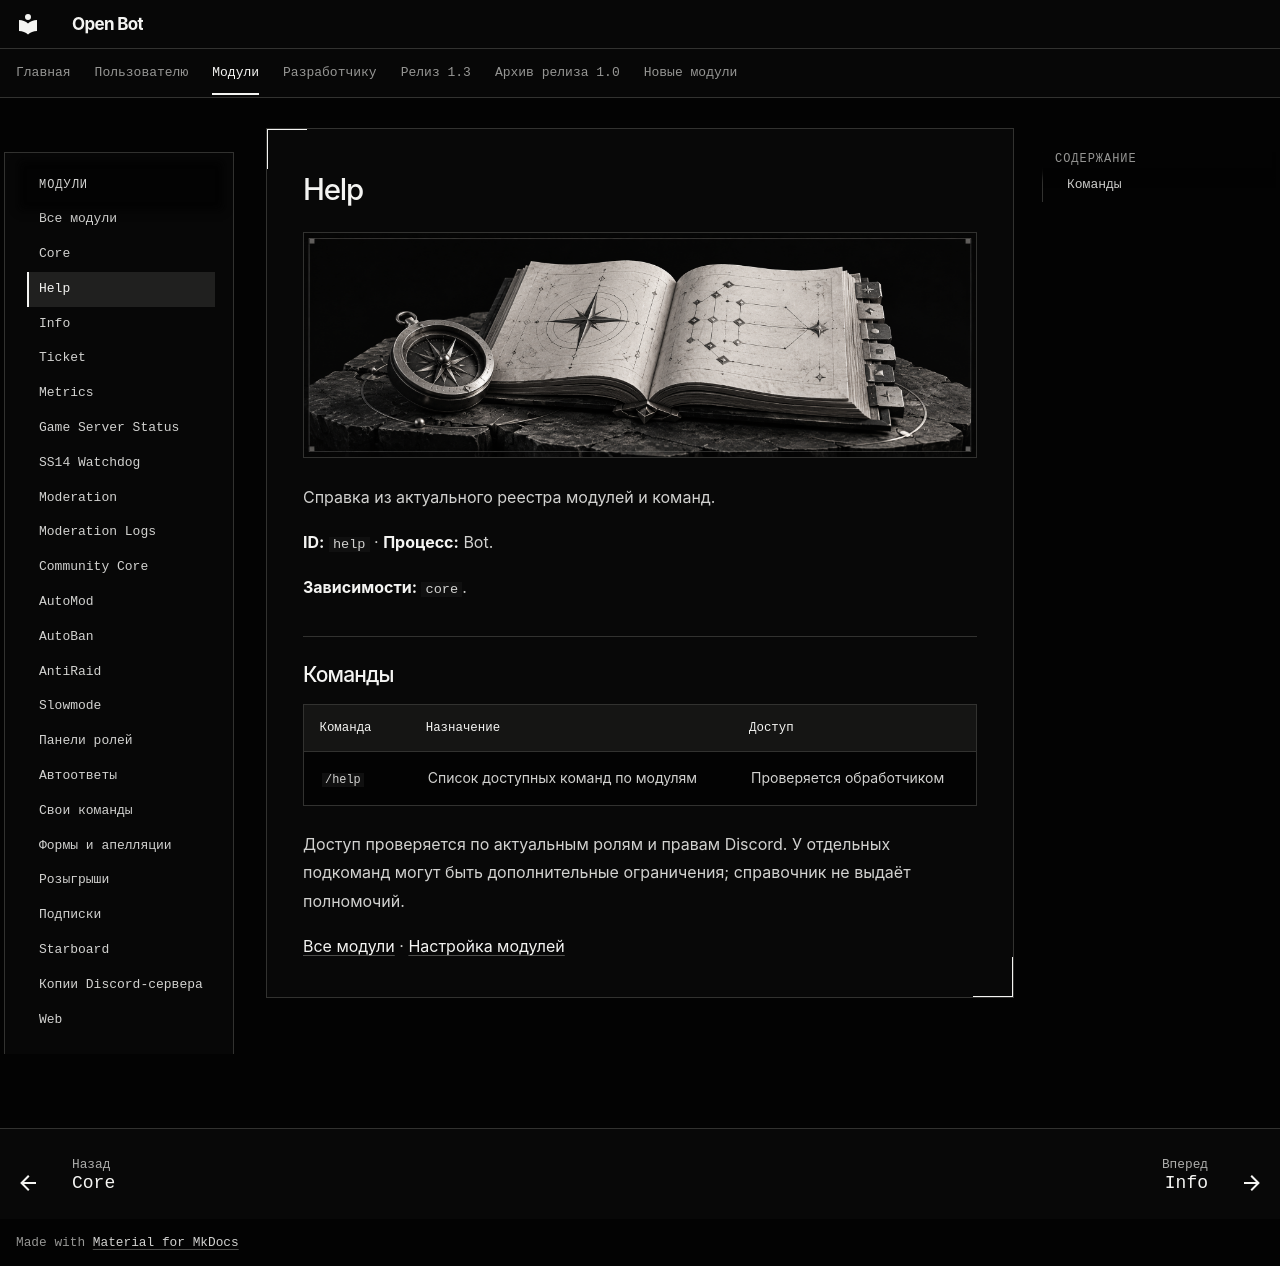

repository: cryals/open-bot · page: user/modules/help/index.html · generator: mkdocs

<!-- module-reference:start -->

# Help

![Help — иллюстрация модуля](../../assets/modules/help.png)

Справка из актуального реестра модулей и команд.

**ID:** `help` · **Процесс:** Bot.

**Зависимости:** `core`.

## Команды

| Команда | Назначение                         | Доступ                   |
| ------- | ---------------------------------- | ------------------------ |
| `/help` | Список доступных команд по модулям | Проверяется обработчиком |

Доступ проверяется по актуальным ролям и правам Discord. У отдельных подкоманд могут быть дополнительные ограничения; справочник не выдаёт полномочий.

[Все модули](../catalog.md) · [Настройка модулей](../community.md)

<!-- module-reference:end -->
